Run: headless pygame with SDL's dummy video driver; simulated clock (each Clock.tick advances the game by its frame time, no real sleeping); random seed 0; keys injected as events and as key.get_pressed() state; no mouse input.
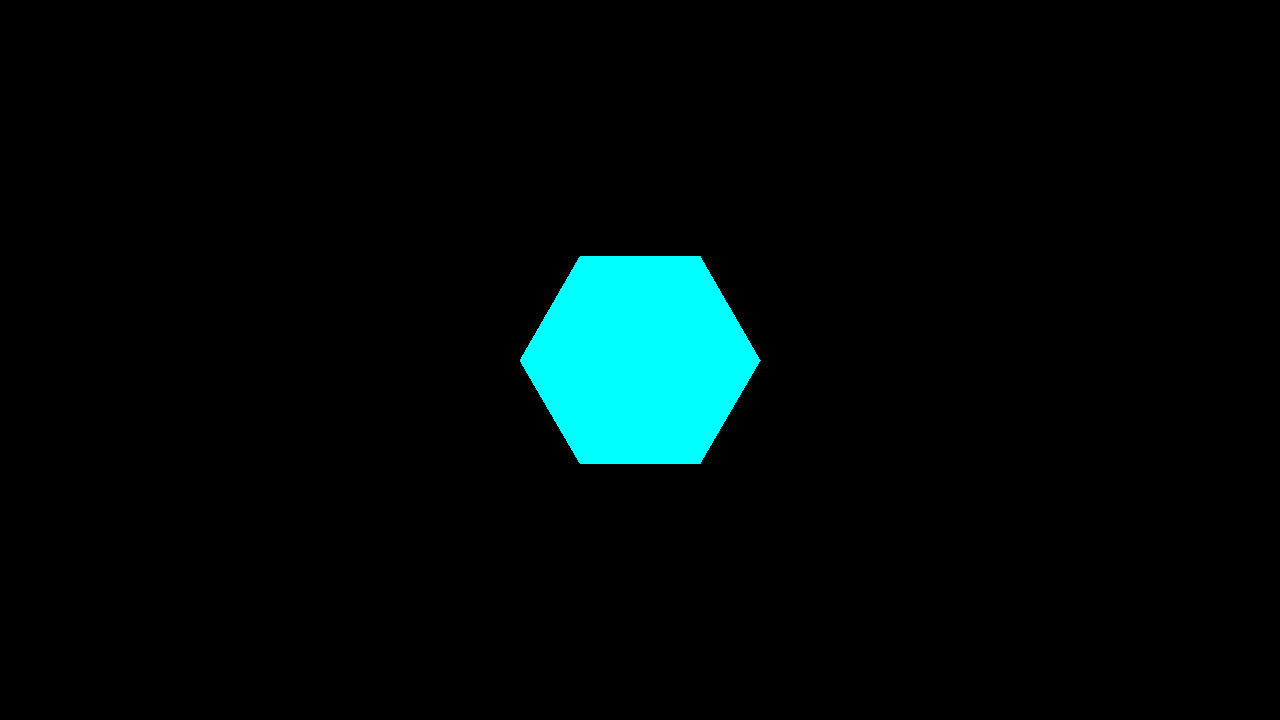
Frame 1 of 4 · flips 1–60 · no input
Frame 2 of 4 · flips 61–180 · tapped SPACE, RETURN · held RIGHT (→), D · screen unchanged from frame 1, image omitted
Frame 3 of 4 · flips 181–300 · held DOWN (↓), S · screen unchanged from frame 2, image omitted
Frame 4 of 4 · flips 301–420 · held LEFT (←), A, UP (↑), W · screen unchanged from frame 3, image omitted

The pygame program that drew these frames:


from math import sin, cos, pi
import pygame


def draw_regular_polygon(surface, color, vertex_count, radius, position):
    n, r = vertex_count, radius
    x, y = position
    pygame.draw.polygon(surface, color, [
        (x + r * cos(2 * pi * i / n), y + r * sin(2 * pi * i / n))
        for i in range(n)
    ])


bg_color = (0, 0, 0)
fg_color = (0, 255, 255)

w, h = 1280, 720
vertex_count = 6

pygame.init()
root = pygame.display.set_mode((w, h))

while True:
    for event in pygame.event.get():
        if event.type == pygame.QUIT:
            pygame.quit()
            exit()

        # # Use UP / DOWN arrow keys to increase / decrease the vertex count
        # if event.type == pygame.KEYDOWN:
        #     if event.key == pygame.K_UP:
        #         vertex_count += 1
        #     elif event.key == pygame.K_DOWN:
        #         vertex_count = max(3, vertex_count - 1)

    root.fill(bg_color)
    draw_regular_polygon(root, fg_color, vertex_count,
                         min(w, h) / 6, (w / 2, h / 2))
    pygame.display.flip()
